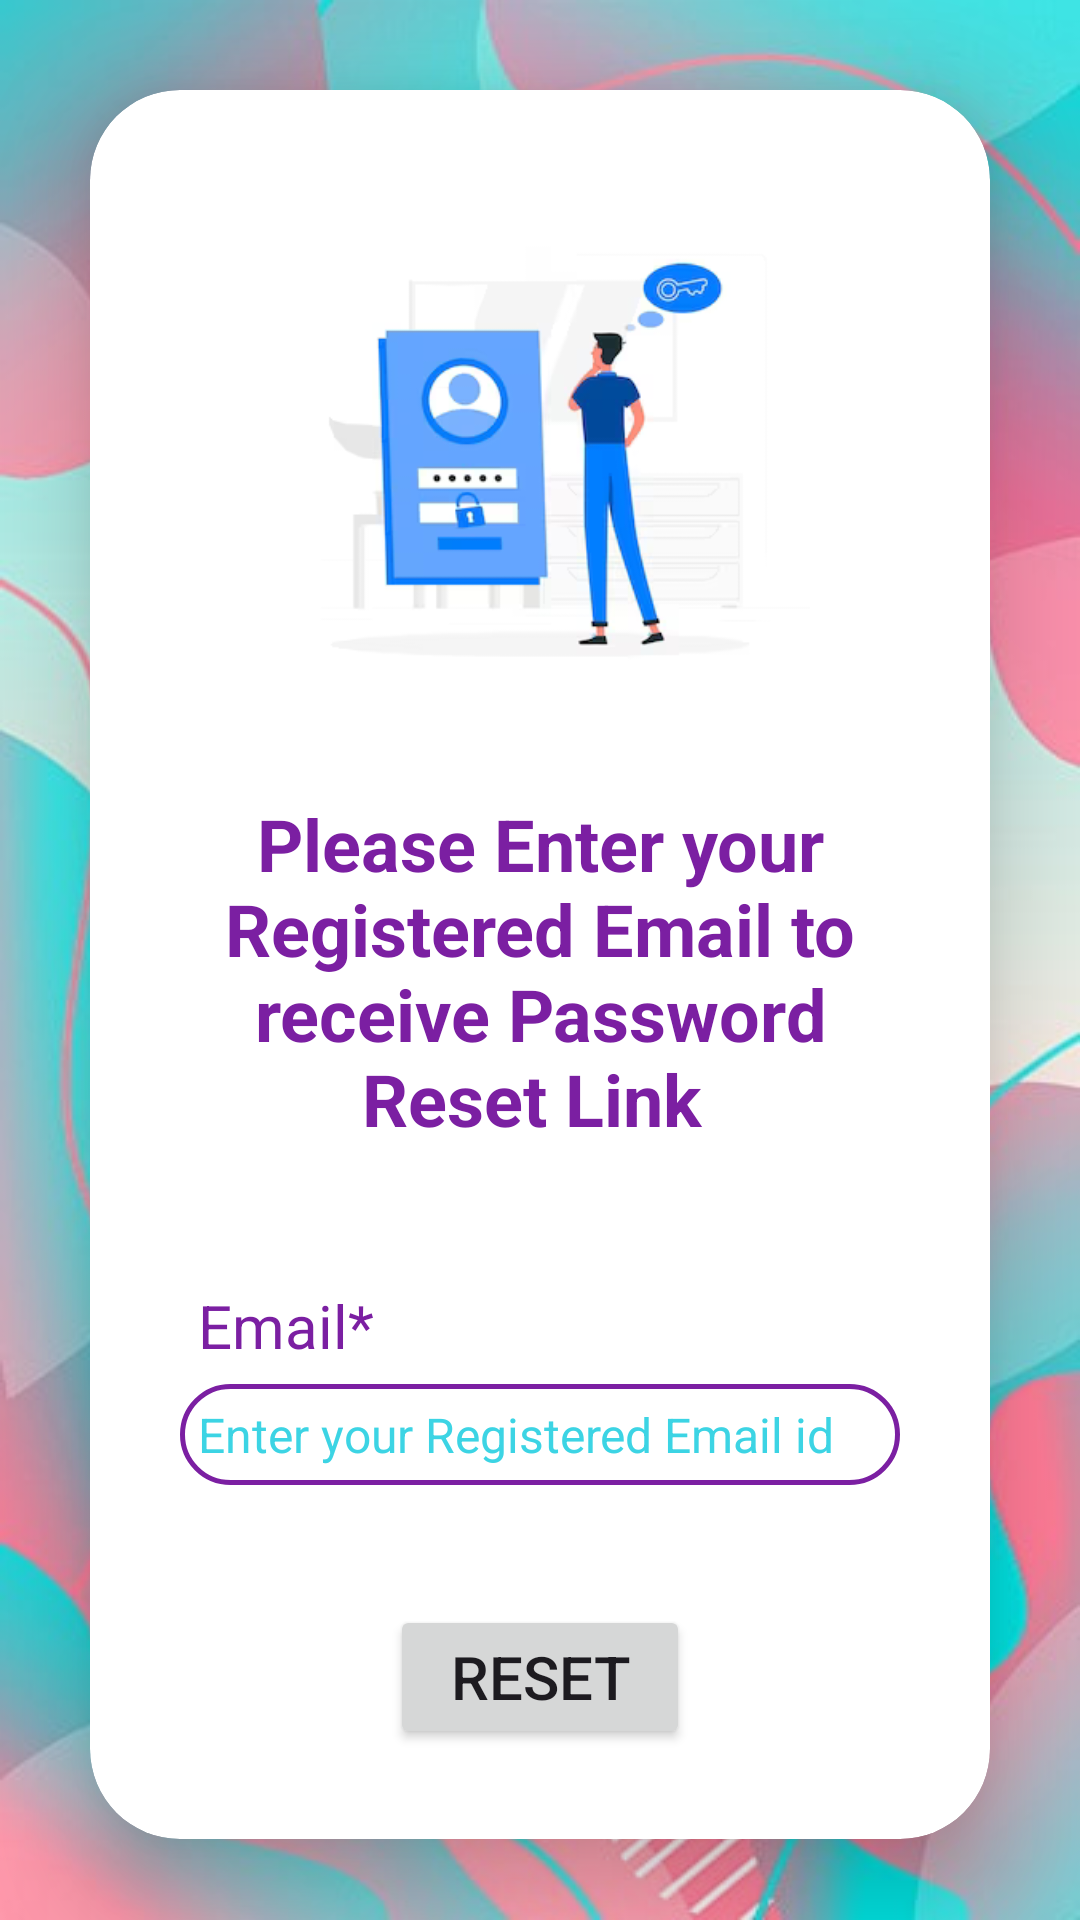

Write the Android layout XML for this screen, with the resource values it uses.
<!-- AndroidManifest.xml: application theme Theme.MyFireBaseApp -->
<!-- res/layout/activity_forgot_password.xml -->
<?xml version="1.0" encoding="utf-8"?>
<ScrollView xmlns:android="http://schemas.android.com/apk/res/android"
    xmlns:app="http://schemas.android.com/apk/res-auto"
    xmlns:tools="http://schemas.android.com/tools"
    android:layout_width="match_parent"
    android:layout_height="match_parent"
    tools:context=".RegisterActivity"
    android:background="@drawable/android_bg">

    
        <androidx.cardview.widget.CardView
            android:layout_width="match_parent"
            android:layout_height="wrap_content"
            android:layout_margin="30dp"
            app:cardCornerRadius="30dp"
            app:cardElevation="20dp"
            app:cardBackgroundColor="@color/white"
            tools:ignore="MissingClass">

        <RelativeLayout
            android:layout_width="match_parent"
            android:layout_height="wrap_content"
            android:layout_margin="15dp"
            android:padding="15dp"
            android:background="@color/white">

            <ImageView
                android:id="@+id/imageview_logo6"
                android:layout_width="wrap_content"
                android:layout_height="wrap_content"
                android:layout_centerHorizontal="true"
                android:layout_marginTop="5dp"
                android:adjustViewBounds="true"
                android:maxWidth="180dp"
                app:srcCompat="@drawable/ic_forgot_password" />



            <TextView
                android:layout_width="match_parent"
                android:layout_height="wrap_content"
                android:id="@+id/textview_fogot_head"
                android:layout_marginTop="20dp"
                android:layout_below="@+id/imageview_logo6"
                android:textStyle="bold"
                android:textColor="@color/lavander"
                android:text="Please Enter your Registered Email to receive Password Reset Link "
                android:textAlignment="center"
                android:textAppearance="@style/TextAppearance.AppCompat.Headline"/>



            <TextView
                android:layout_width="match_parent"
                android:layout_height="wrap_content"
                android:id="@+id/email_reset_textview"
                android:layout_below="@+id/textview_fogot_head"
                android:text="Email*"
                android:textColor="@color/lavander"
                android:padding="6dp"
                android:textSize="20sp"
                android:layout_marginTop="40dp"/>


            <EditText
                android:id="@+id/email_forgotPwd_editview"
                android:layout_width="match_parent"
                android:layout_height="wrap_content"
                android:layout_below="@+id/email_reset_textview"
                android:layout_marginTop="0dp"
                android:background="@drawable/border"
                android:hint="Enter your Registered Email id"
                android:textColorHint="#3CD4E4"
                android:textColor="@color/red"

                android:inputType="textEmailAddress"
                android:padding="6dp"
                android:textSize="16sp" />



            <Button
                android:id="@+id/button_reset"
                android:layout_width="match_parent"
                android:layout_height="wrap_content"
                android:layout_below="@+id/email_forgotPwd_editview"
                android:layout_marginLeft="70dp"
                android:layout_marginTop="40dp"
                android:layout_marginRight="70dp"
                android:text="Reset"
                android:textSize="20sp"
                tools:ignore="InvalidId" />



            <ProgressBar
                android:layout_width="wrap_content"
                android:layout_height="wrap_content"
                android:id="@+id/progressbarReset"
                android:layout_centerHorizontal="true"
                android:layout_centerVertical="true"
                android:elevation="10dp"
                android:visibility="gone"/>

        </RelativeLayout>



    </androidx.cardview.widget.CardView>


</ScrollView>
<!-- res/layout/appbar.xml (included above) -->
<?xml version="1.0" encoding="utf-8"?>
<androidx.appcompat.widget.Toolbar
    xmlns:android="http://schemas.android.com/apk/res/android"
    xmlns:app="http://schemas.android.com/apk/res-auto"
    android:layout_width="match_parent"
    android:layout_height="?attr/actionBarSize"
    android:background="@color/lavander"
    android:id="@+id/myToolBar"
    android:theme="@style/ThemeOverlay.AppCompat.Dark"
    >

</androidx.appcompat.widget.Toolbar>
<!-- resources referenced by this layout -->
<resources>
  <color name="lavander">#7B1FA2</color>
  <color name="red">#F60606</color>
  <color name="white">#FFFFFFFF</color>
  <!-- drawable android_bg: png bitmap (drawable, 236974 bytes) -->
  <!-- drawable border (drawable) -->
  <?xml version="1.0" encoding="utf-8"?>
  <shape xmlns:android="http://schemas.android.com/apk/res/android">
  
      <solid android:color="@color/white"/>
  
      <stroke android:width="1.5dp"
          android:color="@color/lavander"/>
      <corners android:radius="30dp"/>
  
  
  </shape>
  <!-- drawable ic_forgot_password: png bitmap (drawable, 29343 bytes) -->
  <style name="Theme.MyFireBaseApp" parent="Base.Theme.MyFireBaseApp" />
  <style name="Base.Theme.MyFireBaseApp" parent="Theme.Material3.DayNight.NoActionBar">
          
          
      </style>
</resources>
